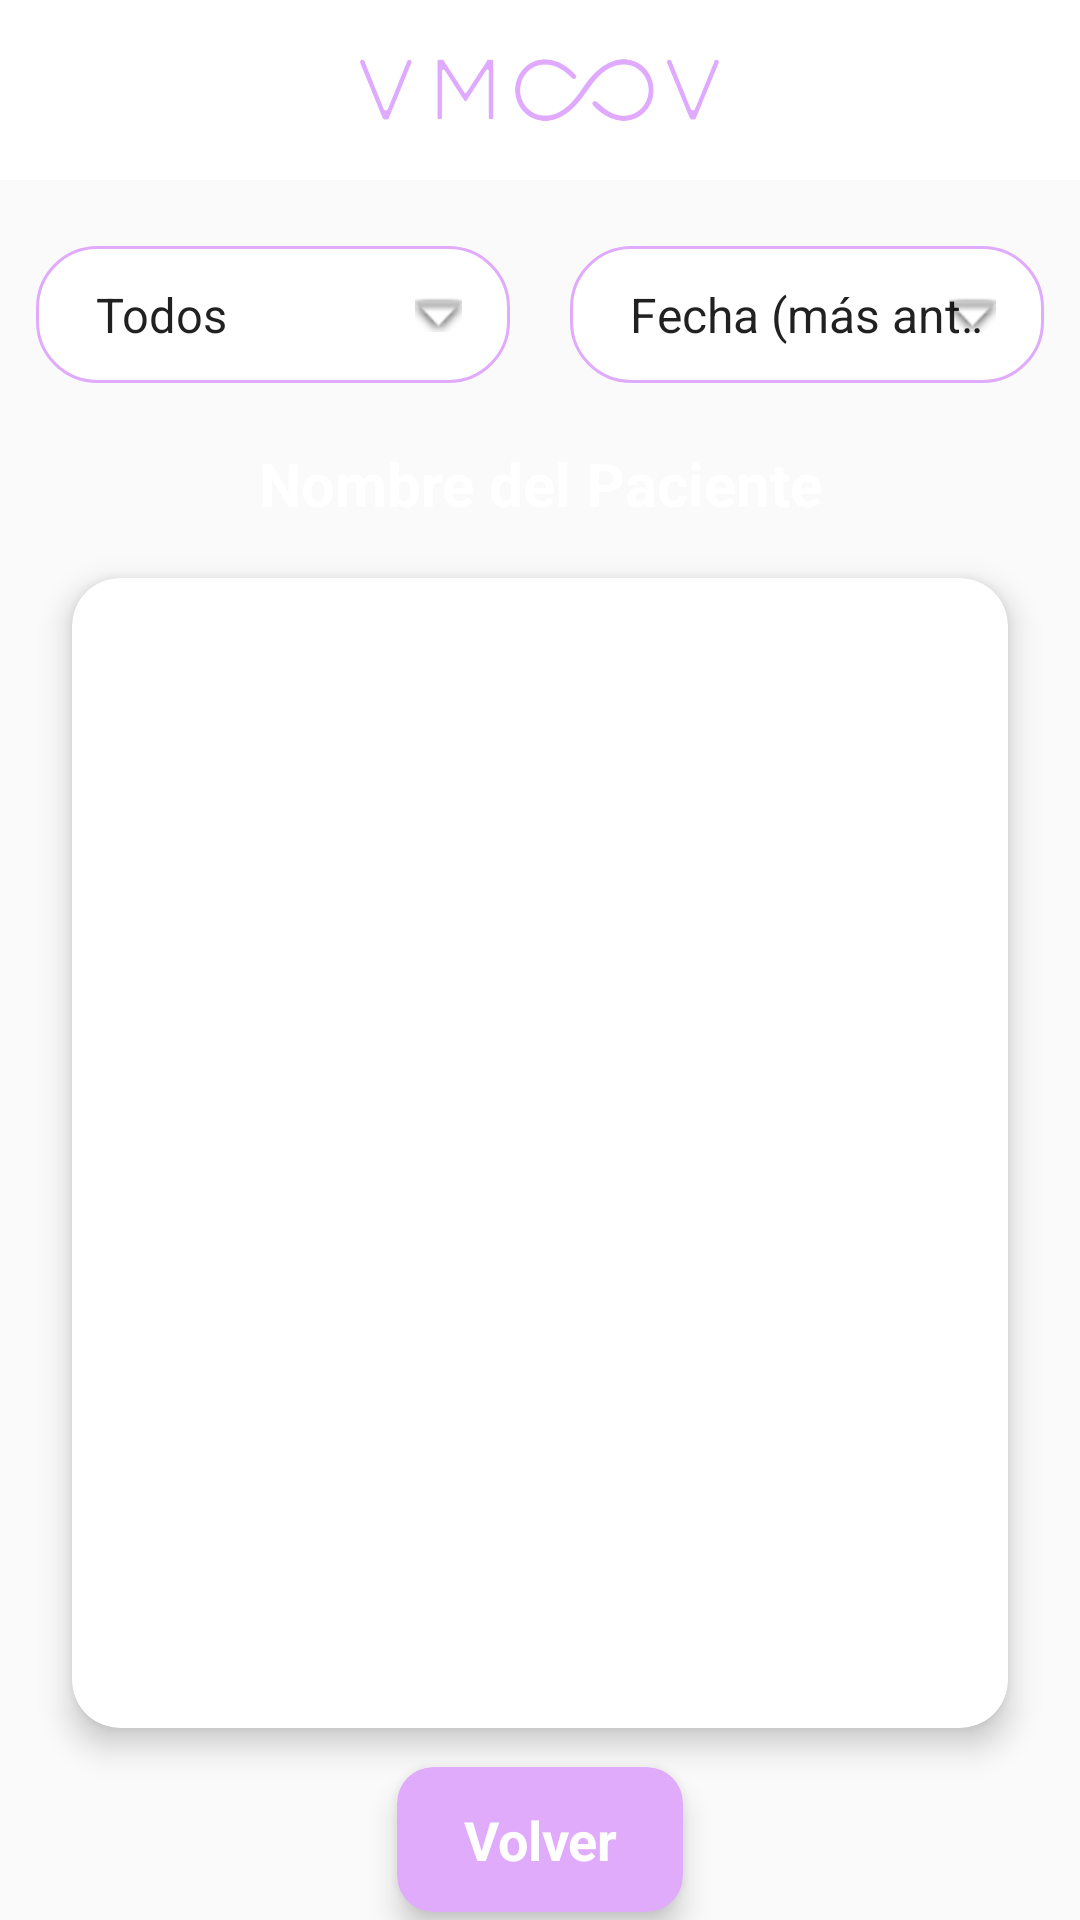

Produce the Android XML layout that renders to this screen, including the resource entries it uses.
<!-- AndroidManifest.xml: application theme Theme.VMOOV -->
<!-- res/layout/activity_patient_display.xml -->
<?xml version="1.0" encoding="utf-8"?>
<androidx.constraintlayout.widget.ConstraintLayout
    xmlns:android="http://schemas.android.com/apk/res/android"
    xmlns:app="http://schemas.android.com/apk/res-auto"
    xmlns:tools="http://schemas.android.com/tools"
    android:id="@+id/home_screen"
    android:layout_width="match_parent"
    android:layout_height="match_parent"
    android:background="@drawable/fondo_prueba"
    android:clipToOutline="true"
    android:gravity="center">

    
    <LinearLayout
        android:id="@+id/zocalo"
        android:layout_width="match_parent"
        android:layout_height="60dp"
        android:gravity="center"
        android:padding="16dp"
        android:background="@color/white"
        app:layout_constraintTop_toTopOf="parent">

        <ImageView
            android:layout_width="120dp"
            android:layout_height="60dp"
            android:src="@drawable/logovmoov_v"
            android:scaleType="fitCenter" />
    </LinearLayout>

    
    <TextView
        android:id="@+id/user_name"
        android:layout_width="wrap_content"
        android:layout_height="wrap_content"
        android:text="Nombre del Paciente"
        android:textSize="20sp"
        android:textStyle="bold"
        android:textColor="@color/white"
        android:gravity="center"
        android:layout_marginTop="8dp"
        app:layout_constraintTop_toBottomOf="@id/filters_container"
        app:layout_constraintStart_toStartOf="parent"
        app:layout_constraintEnd_toEndOf="parent"/>

    
    <LinearLayout
        android:id="@+id/filters_container"
        android:layout_width="0dp"
        android:layout_height="wrap_content"
        android:orientation="horizontal"
        android:gravity="center"
        android:padding="12dp"
        android:layout_marginTop="10dp"
        android:paddingHorizontal="20dp"
        app:layout_constraintTop_toBottomOf="@id/zocalo"
        app:layout_constraintStart_toStartOf="parent"
        app:layout_constraintEnd_toEndOf="parent">

        
        <Spinner
            android:id="@+id/spinner_month"
            android:layout_width="0dp"
            android:layout_height="wrap_content"
            android:layout_weight="1"
            android:background="@drawable/spinner_background"
            android:padding="12dp"
            android:spinnerMode="dropdown"
            android:entries="@array/months_array"/>

        <Space
            android:layout_width="20dp"
            android:layout_height="match_parent" />
        
        <Spinner
            android:id="@+id/spinner_order"
            android:layout_width="0dp"
            android:layout_height="wrap_content"
            android:layout_weight="1"
            android:background="@drawable/spinner_background"
            android:padding="12dp"
            android:spinnerMode="dropdown"
            android:entries="@array/order_array"/>
    </LinearLayout>

    
    <androidx.cardview.widget.CardView
        android:id="@+id/results_card"
        android:layout_width="0dp"
        android:layout_height="0dp"
        android:layout_marginTop="18dp"
        android:layout_marginStart="24dp"
        android:layout_marginEnd="24dp"
        app:cardCornerRadius="16dp"
        app:cardElevation="6dp"
        app:cardBackgroundColor="@android:color/white"
        app:layout_constraintTop_toBottomOf="@id/user_name"
        app:layout_constraintStart_toStartOf="parent"
        app:layout_constraintEnd_toEndOf="parent"
        app:layout_constraintBottom_toTopOf="@id/guidelineBottom">

        <androidx.recyclerview.widget.RecyclerView
            android:id="@+id/recyclerViewMetrics"
            android:layout_width="match_parent"
            android:layout_height="match_parent"
            android:scrollbars="vertical"
            android:padding="12dp"/>
    </androidx.cardview.widget.CardView>

    
    <androidx.cardview.widget.CardView
        android:id="@+id/back_card"
        android:layout_width="wrap_content"
        android:layout_height="wrap_content"
        android:layout_marginTop="10dp"
        app:cardCornerRadius="12dp"
        app:cardElevation="6dp"
        android:backgroundTint="@color/violet"
        app:layout_constraintTop_toBottomOf="@id/results_card"
        app:layout_constraintBottom_toBottomOf="parent"
        app:layout_constraintStart_toStartOf="@id/guidelineVertical"
        app:layout_constraintEnd_toEndOf="@id/guidelineVertical">

        <TextView
            android:id="@+id/back_button"
            android:layout_width="match_parent"
            android:layout_height="wrap_content"
            android:text="Volver"
            android:textColor="@android:color/white"
            android:gravity="center"
            android:textSize="18sp"
            android:paddingHorizontal="22dp"
            android:paddingVertical="12dp"
            android:textStyle="bold"/>
    </androidx.cardview.widget.CardView>

    
    <androidx.constraintlayout.widget.Guideline
        android:id="@+id/guidelineBottom"
        android:layout_width="wrap_content"
        android:layout_height="wrap_content"
        android:orientation="horizontal"
        app:layout_constraintGuide_percent="0.9" />

    <androidx.constraintlayout.widget.Guideline
        android:id="@+id/guidelineVertical"
        android:layout_width="wrap_content"
        android:layout_height="wrap_content"
        android:orientation="vertical"
        app:layout_constraintGuide_percent="0.5"/>
</androidx.constraintlayout.widget.ConstraintLayout>
<!-- resources referenced by this layout -->
<resources>
  <string-array name="months_array">
          <item>Todos</item>
          <item>Enero</item>
          <item>Febrero</item>
          <item>Marzo</item>
          <item>Abril</item>
          <item>Mayo</item>
          <item>Junio</item>
          <item>Julio</item>
          <item>Agosto</item>
          <item>Septiembre</item>
          <item>Octubre</item>
          <item>Noviembre</item>
          <item>Diciembre</item>
  
      </string-array>
  <string-array name="order_array">
          <item>Fecha (más antiguo a más nuevo)</item>
          <item>Fecha (más nuevo a más antiguo)</item>
          <item>Tiempo de ejecución</item>
          <item>Duración de sesión</item>
          <item>Cantidad de movimientos correctos</item>
      </string-array>
  <color name="violet">#e1abfc</color>
  <color name="white">#FFFFFFFF</color>
  <!-- drawable logovmoov_v: png bitmap (drawable, 52753 bytes) -->
  <!-- drawable spinner_background (drawable) -->
  <layer-list xmlns:android="http://schemas.android.com/apk/res/android">
      
      <item>
          <shape android:shape="rectangle">
              <corners android:radius="20dp" />
              <solid android:color="@android:color/white" />
              <stroke android:width="1dp" android:color="@color/violet" />
          </shape>
      </item>
  
      
      <item android:gravity="end|center_vertical" android:right="16dp">
          <bitmap
              android:src="@android:drawable/arrow_down_float"
              android:gravity="center" />
      </item>
  </layer-list>
  <style name="Theme.VMOOV" parent="Theme.AppCompat.Light.NoActionBar">
          
          <item name="colorPrimary">@color/purple_500</item>
          <item name="colorPrimaryVariant">@color/purple_700</item>
          <item name="colorOnPrimary">@color/white</item>
          
          <item name="colorSecondary">@color/teal_200</item>
          <item name="colorSecondaryVariant">@color/teal_700</item>
          <item name="colorOnSecondary">@color/black</item>
          
          <item name="android:statusBarColor">?attr/colorPrimaryVariant</item>
          
      </style>
  <color name="purple_500">#FF6200EE</color>
  <color name="purple_700">#FF3700B3</color>
  <color name="teal_200">#FF03DAC5</color>
  <color name="teal_700">#FF018786</color>
  <color name="black">#FF000000</color>
</resources>
